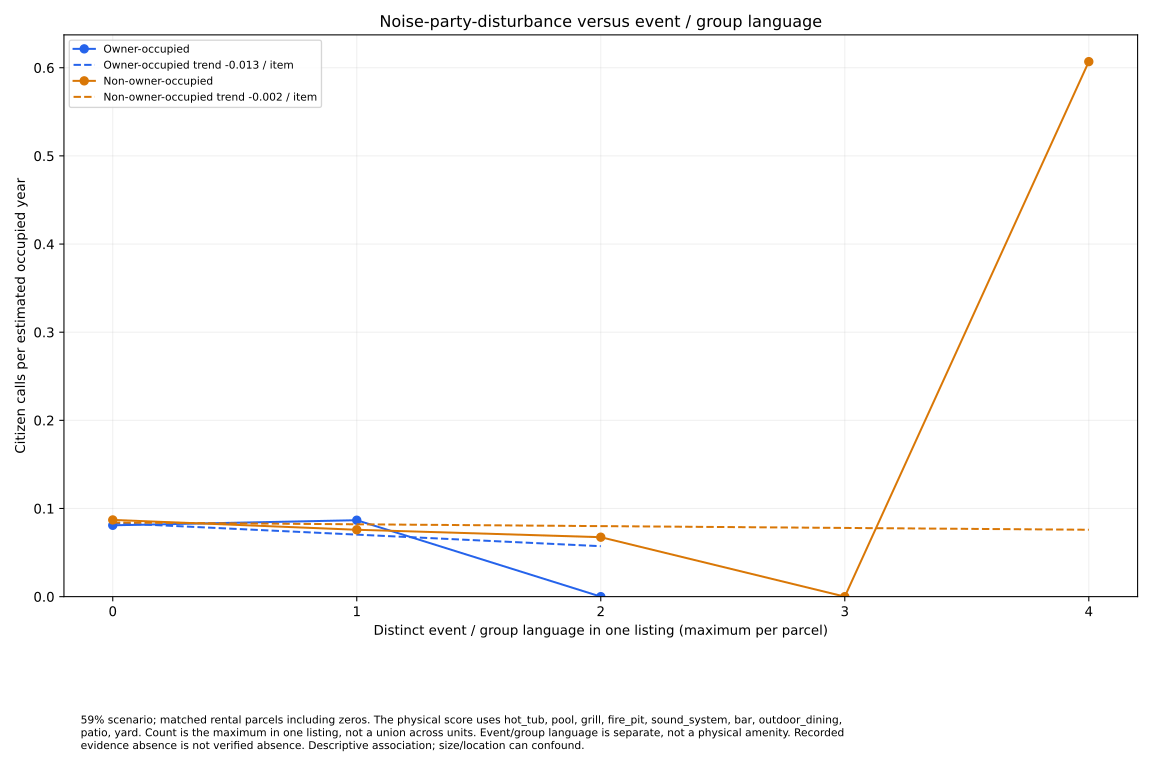

Values plotted in this chart, from the file beside it:
permit_type, count, parcels, rate
owner, 0, 45, 0.08092
owner, 1, 14, 0.0867
owner, 2, 2, 0.0
non_owner, 0, 272, 0.08702
non_owner, 1, 120, 0.07587
non_owner, 2, 27, 0.06744
non_owner, 3, 3, 0.0
non_owner, 4, 1, 0.6069
